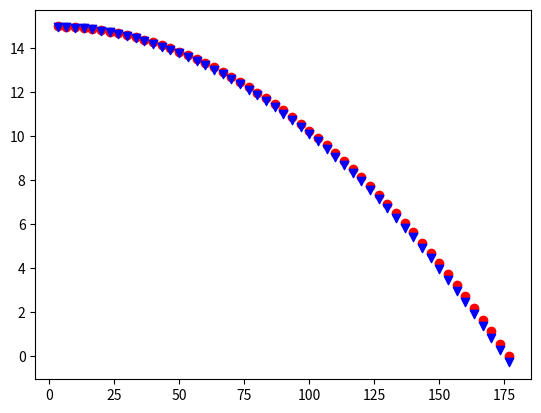

Generate this figure with matplotlib:
# -*- coding: utf-8 -*-
"""
Created on Sat Jul 05 09:54:39 2014

[redacted]
"""

from __future__ import division
import matplotlib.pyplot as plt
from scipy.integrate import ode
import math


class BallEuler(object):
    def __init__(self, y=100., vel=10.):
        self.x = 0.
        self.y = y
        self.vel = vel
        self.y_vel = 0.0



    def step (self, dt):

        g = -9.8


        self.x += self.vel*dt
        self.y += self.y_vel*dt

        self.y_vel += g*dt

        #print self.x, self.y



def rk4(y, x, dx, f):
    """computes 4th order Runge-Kutta for dy/dx.
    y is the initial value for y
    x is the initial value for x
    dx is the difference in x (e.g. the time step)
    f is a callable function (y, x) that you supply to compute dy/dx for
      the specified values.
    """
    
    k1 = dx * f(y, x)
    k2 = dx * f(y + 0.5*k1, x + 0.5*dx)
    k3 = dx * f(y + 0.5*k2, x + 0.5*dx)
    k4 = dx * f(y + k3, x + dx)
    
    return y + (k1 + 2*k2 + 2*k3 + k4) / 6

def rk2 (y,x,dx,f):
    """computes the 2nd order Runge-kutta for dy/dx"""
    
    
    
    
def fx(x,t):
    return fx.vel
    
def fy(y,t):
    return fy.vel - 9.8*t
     
     
class BallRungeKutta(object):
    def __init__(self, x=0, y=100., vel=10., omega = 0.0):   
        self.x = x
        self.y = y
        self.t = 0
        
        omega = math.radians(omega)

        fx.vel = math.cos(omega) * vel
        fy.vel = math.sin(omega) * vel

    def step (self, dt):
        self.x = rk4 (self.x, self.t, dt, fx)
        self.y = rk4 (self.y, self.t, dt, fy)
        self.t += dt 
        return (self.x, self.y)


def ball_scipy(y0, vel, omega, dt):
    
    vel_y = math.sin(math.radians(omega)) * vel
     
    def f(t,y):
        return vel_y-9.8*t
        
    solver = ode(f).set_integrator('dopri5')
    solver.set_initial_value(y0)
 
    ys = [y0]
    while brk.y >= 0:
        t += dt
        brk.step (dt)

        ys.append(solver.integrate(t))
        
        
if __name__ == "__main__":

    dt = 1./30
    y0 = 15.
    vel = 100.
    omega = 0.
    vel_y = math.sin(math.radians(omega)) * vel
    
    def f(t,y):
        return vel_y-9.8*t
        
    be = BallEuler (y=y0, vel=vel)
    ball_rk = BallRungeKutta (y=y0, vel=vel, omega=omega)

    
    while be.y >= 0:
        be.step (dt)
        ball_rk.step(dt)
        
        plt.scatter (be.x, be.y, color='red')

        plt.scatter (ball_rk.x, ball_rk.y, color='blue', marker='v')
        #plt.scatter (brk.x, y[0], color='green', marker='+')
        #plt.axis('equal')
